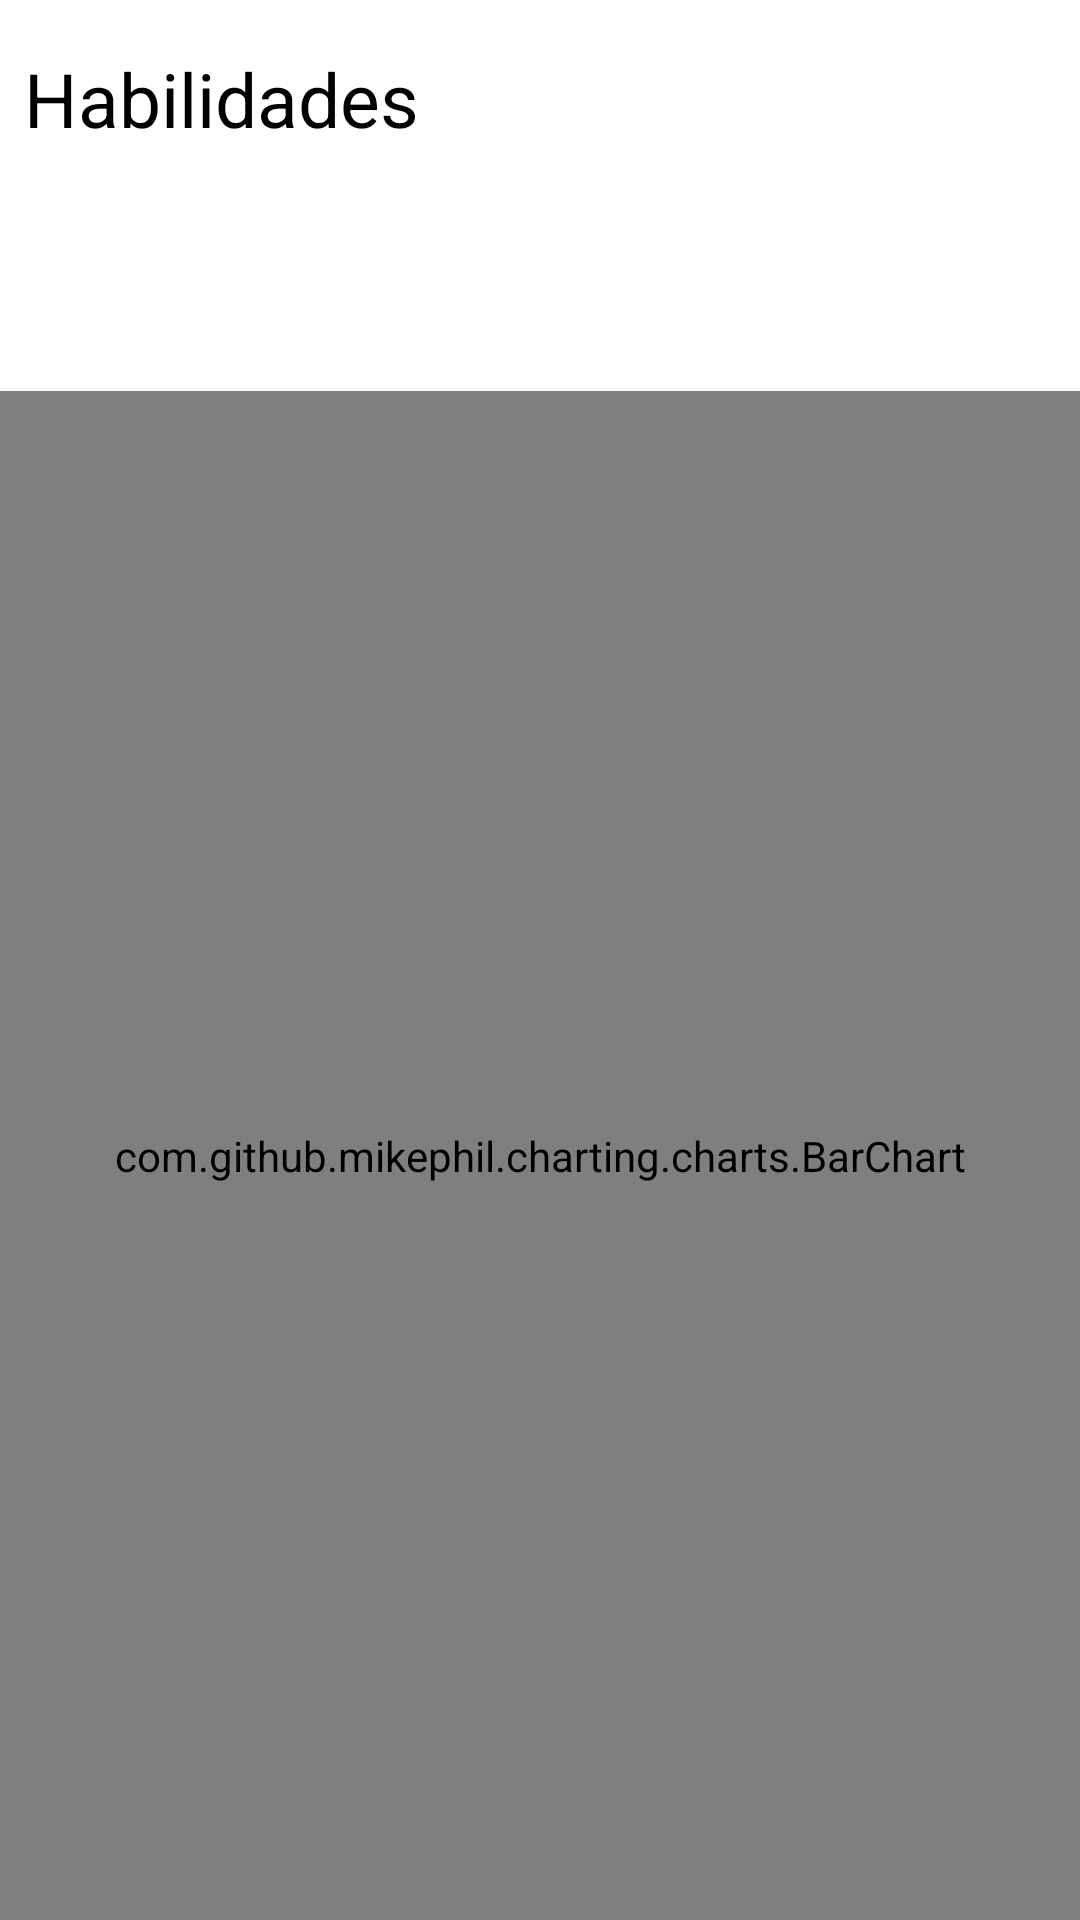

The Android layout XML behind this screen, and the referenced resources:
<!-- AndroidManifest.xml: application theme Theme.Evaluacion_G6 -->
<!-- res/layout/activity_ventana_detalles.xml -->
<?xml version="1.0" encoding="utf-8"?>
<androidx.constraintlayout.widget.ConstraintLayout xmlns:android="http://schemas.android.com/apk/res/android"
    xmlns:app="http://schemas.android.com/apk/res-auto"
    xmlns:tools="http://schemas.android.com/tools"
    android:layout_width="match_parent"
    android:layout_height="match_parent"
    tools:context=".ventana_detalles">

    <TextView
        android:id="@+id/texthability"
        android:layout_width="wrap_content"
        android:layout_height="wrap_content"
        android:layout_marginTop="16dp"
        android:text="Habilidades"
        android:textSize="25sp"
        android:textColor="#000000"
        app:layout_constraintStart_toStartOf="parent"
        app:layout_constraintTop_toTopOf="parent"
        android:layout_marginLeft="8dp" />

    <TextView
        android:id="@+id/tvHeroName"
        android:layout_width="wrap_content"
        android:layout_height="wrap_content"
        android:layout_marginTop="16dp"
        android:textSize="18sp"
        app:layout_constraintStart_toStartOf="parent"
        app:layout_constraintTop_toBottomOf="@+id/texthability"
        android:layout_marginLeft="16dp" />

    <TextView
        android:id="@+id/tvRealName"
        android:layout_width="wrap_content"
        android:layout_height="wrap_content"
        android:layout_marginTop="8dp"
        android:textSize="18sp"
        app:layout_constraintStart_toStartOf="parent"
        app:layout_constraintTop_toBottomOf="@+id/tvHeroName"
        android:layout_marginLeft="16dp" />

    <com.github.mikephil.charting.charts.BarChart
        android:id="@+id/bcPowerStats"
        android:layout_width="0dp"
        android:layout_height="0dp"
        android:layout_marginTop="8dp"
        app:layout_constraintBottom_toBottomOf="parent"
        app:layout_constraintEnd_toEndOf="parent"
        app:layout_constraintStart_toStartOf="parent"
        app:layout_constraintTop_toBottomOf="@+id/tvRealName" />

</androidx.constraintlayout.widget.ConstraintLayout>
<!-- resources referenced by this layout -->
<resources>
  <style name="Theme.Evaluacion_G6" parent="Theme.MaterialComponents.DayNight.DarkActionBar">
          
          <item name="colorPrimary">@color/teal_700</item>
          <item name="colorPrimaryVariant">@color/teal_green</item>
          <item name="colorOnPrimary">@color/white</item>
          
          <item name="colorSecondary">@color/teal_200</item>
          <item name="colorSecondaryVariant">@color/teal_700</item>
          <item name="colorOnSecondary">@color/black</item>
          
          <item name="android:statusBarColor" tools:targetApi="l">?attr/colorPrimaryVariant</item>
          
      </style>
  <color name="teal_700">#E6018786</color>
  <color name="teal_green">#CC018786</color>
  <color name="white">#FFFFFFFF</color>
  <color name="teal_200">#FF03DAC5</color>
  <color name="black">#FF000000</color>
</resources>
